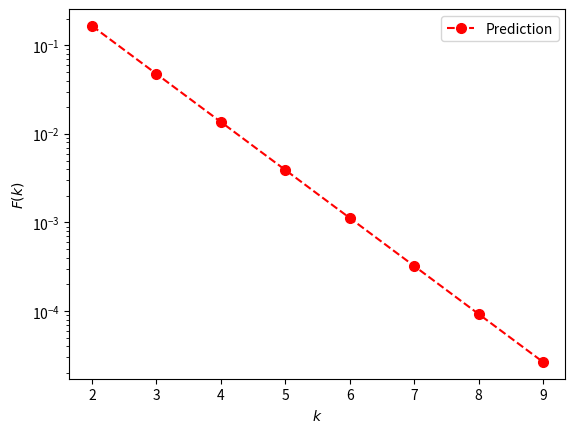

This figure's Python source:
#!/usr/bin/env python3
# -*- coding: utf-8 -*-
"""
Created on Mon Jun 11 12:33:04 2018

[redacted]
"""
import numpy as np
import matplotlib.pyplot as plt
from math import exp, log
import matplotlib.path as mpath


def F(k,gamma):
    """
    Equation that give the theoretical approximation of the fraction loops thata
    are feddback loops
    k= loop length
    gamma= parameter
    
    returns the result
    """
    return 2*exp(k/2*log(gamma*(1-gamma))+k/24*(log(gamma/(1-gamma)))**2)

gamma= 0.967  #experimental result in twitter


prediction=[]

for i in range(2,10):
    prediction.append(F(i,gamma))
    
    
    
#plotting    

fig = plt.figure()
ax = fig.add_subplot(1, 1, 1)
ax.set_xlabel(r'$k$')
ax.set_ylabel(r'$F(k)$')
ax.set_yscale('log')
plt.plot([2,3,4,5,6,7,8,9],prediction, '--r', marker="o", markersize=7,label="Prediction")
plt.legend()
plt.show()